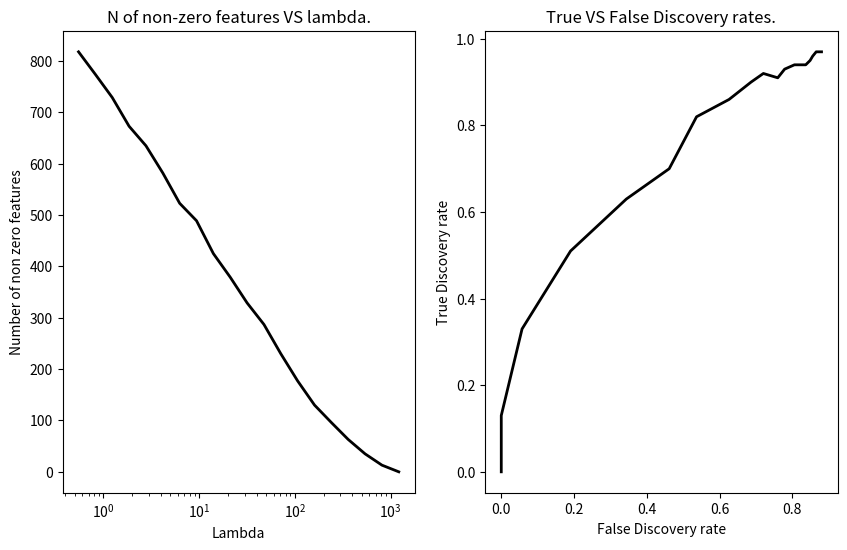

Generate this figure with matplotlib:
import matplotlib.pyplot as plt
import numpy as np


def descent(x, y, lambd, tolerance, initW=None):
    """Preforms coordinate descent Lasso algorithm on the given data.

    Parameters
    ----------
    x : `np.array`
        The feature space. A matrix with n rows of feature vectors, each with d
        features.
    y : `np.array`
        A column vector of n model values.
    lambd: `float`
        Regularization parameter.
    tolerance: `float`
        Convergence is achieved when the absolute value of minimal difference
        of old weights and the new weights estimates is less than tolerance.
    initW: `np.array`
        Initial weights, a vector of d feature weights.

    Returns
    -------
    w: `np.array`
        New feature weights estimates. 
    """
    n, d = x.shape

    if initW is None:
        w = np.zeros(d)
    else:
        w = initW

    # precalculate values used in the loop in advance
    squaredX =  2.0 * x**2

    # ensure convergence is not met on first loop
    convergeCriterion = tolerance + 1
    while convergeCriterion > tolerance:
        # not optimal test, but fast
        oldMax = w.max()
        deltas = []

        # Algorithm 1 implementation
        b = np.mean(y - np.dot(x, w))
        for k in range(d):
            xk = x[:, k]
            ak = squaredX[:,k].sum()

            # ck sum must ignore k-th dimension so we set it to zero and use
            # dot product. This matches the definition of w too, so we can
            # leave it wth zero value unless smaller than -lambda or bigger
            # than lambda anyhow. 
            w[k] = 0
            delta = 0
            ck = 2.0 * np.dot(xk, y - (b + np.dot(x, w)))

            if ck < -lambd:
                delta = (ck + lambd) / ak
                w[k] = delta
            elif ck > lambd:
                delta = (ck - lambd) / ak
                w[k] = delta

            deltas.append(delta)
        # Find maximum difference between iterations
        convergeCriterion = abs(oldMax-max(deltas))
    return w


def generate_data(n, d, k, sigma):
    """Generates i.i.d. samples of the model:
        y_i = w^T x_i + eps
    where
        w_j = j/k if j in {1,...,k}
        w_j = 0 otherwise
    and epsilon is random Gussian noise with the given sigma and X are also
    drawn from a Normal distribution with sigma 1. 

    Parameters
    ----------
    n : `int`
        Number of samples drawn at random from the model.
    d : `int`
        Dimensionality of the feature space. 
    k : `int`
        Cutoff point after which elements of w are zero.

    Returns
    -------
    x : `np.array`
        n-by-d sized array of data.
    y : `np.array`
        Vector of n model values. 
    """
    # gaussian noise and data
    eps = np.random.normal(0, sigma**2, size=n)
    x = np.random.normal(size=(n, d))

    # weights
    w = np.arange(1, d + 1) / k
    w[k:] = 0

    # labels
    y = np.dot(x, w) + eps
    return x, y


def lambda_max(x, y):
    """The smallest value of regularization parameter lambda for which the
    w is entirely zero.

    Parameters
    ----------
    x : `np.array`
        The feature space. A matrix with n rows of feature vectors, each with d
        features.
    y : `np.array`
        A column vector of n model values.

    Returns
    -------
    lambda: `float`
        Smallest lambda for which w is entirely zero.
    """
    return np.max(2 * np.abs(np.dot((y - np.mean(y)), x)))


def A4setup(n=500, d=1000, k=100, sigma=1):
    """Creates data as instructed by A4 problem, calculates the smallest value
    of regularization parameter for which w is zero and returns data parameters,
    data and calculated lambda.

    Parameters
    ----------
    n : `int`, optional
        Number of samples drawn at random from the model. Default: 500
    d : `int`, optional
        Dimensionality of the feature space. Default: 1000
    k : `int`, optional
        Cutoff point after which elements of w are zero. Default: 100
    sigma: `float`, optional
        STD of the noise Gaussian distribution that is added to the data (see
        generate_data). Default: 1.

    Returns
    -------
    x : `np.array`
        The feature space. A matrix with n rows of feature vectors, each with d
        features.
    y : `np.array`
        A column vector of n model values.
    maxLambda: `float`
        Lambda for which w is zero everywhere.
    params: `dict`
        Dictionary of parameters used to create the data (n, d, k and sigma).
    """
    params = {'n': n, 'd': d, "k": k, "sigma": sigma}
    x, y = generate_data(n, d, k, sigma)
    maxLambda = lambda_max(x, y)
    return x, y, maxLambda, params


def plot(ax, x, y, label="", xlabel="", ylabel="", title="", xlog=True, lc='black', lw=2):
    """Plots a line on given axis.

    Parameters
    ----------
    ax: `matplotlib.pyplot.Axes`
       Axis to plot on.
    x: `np.array`
       X axis values
    y: `np.array`
       Y axis values
    label: `str`, optional
       Line label
    xlabel: `str`, optional
       X axis label
    ylabel: `str`, optional
       Y axis label
    title: `str`, optional
       Axis title
    xlog : `bool`, optional
       X axis scaling will be logarithmic
    lc : `str`, optional
       Line color
    lw: `int` or `float`, optional
       Line width

    Returns
    ------
    ax: `matplotlib.pyplot.Axes`
        Modified axis.
    """
    ax.set_title(title)
    ax.plot(x, y, label=label, color=lc, linewidth=lw)
    ax.set_xlabel(xlabel)
    ax.set_ylabel(ylabel)
    if xlog:
        ax.set_xscale('log')
    return ax


def A4(nIter=20, tolerance=0.001):
    """Sets the data up as instructed by problem A4 and runs coordinate
    descent Lasso algorithm nIter times, each time decreasing regularization
    parameter lambda by a factor of 1.5.
    Plots the number of non-zero-features against used lambda and false vs
    true discovery rates.

    Displays plots.

    Parameters
    ----------
    nIter: `int`, optional
        Number of different regularization parameter iterations to run. Default
        is 20.
    tolerance: `float`, optional
        Coordinate descent tolerance, sets convergence criteria (see descent).
        Default: 0.001.
    """
    x, y, lambd, params = A4setup()
    w = np.zeros(params['d'])
    k = params['k']

    lambdas, numNonZeros, fdrs, tprs = [], [], [], []
    for i in range(nIter):
        # Find w_hat
        w = descent(x, y, lambd, tolerance, initW=w)

        nonZeros = np.count_nonzero(w)
        correctNonZeros = np.count_nonzero(w[:k])
        incorrectNonZeros = np.count_nonzero(w[k+1:])

        try:
            fdrs.append(incorrectNonZeros/nonZeros)
        except ZeroDivisionError:
            fdrs.append(0)
        tprs.append(correctNonZeros/k)

        lambdas.append(lambd)
        numNonZeros.append(nonZeros)

        lambd /= 1.5

    fig, axes = plt.subplots(1, 2, figsize=(10, 6))
    plot(axes[0], lambdas, numNonZeros, xlabel="Lambda",
         ylabel="Number of non zero features",
         title="N of non-zero features VS lambda.")
    plot(axes[1], fdrs, tprs, xlabel="False Discovery rate",
         ylabel="True Discovery rate", title="True VS False Discovery rates.",
         xlog=False)
    plt.show()


if __name__ == "__main__":
    A4()


